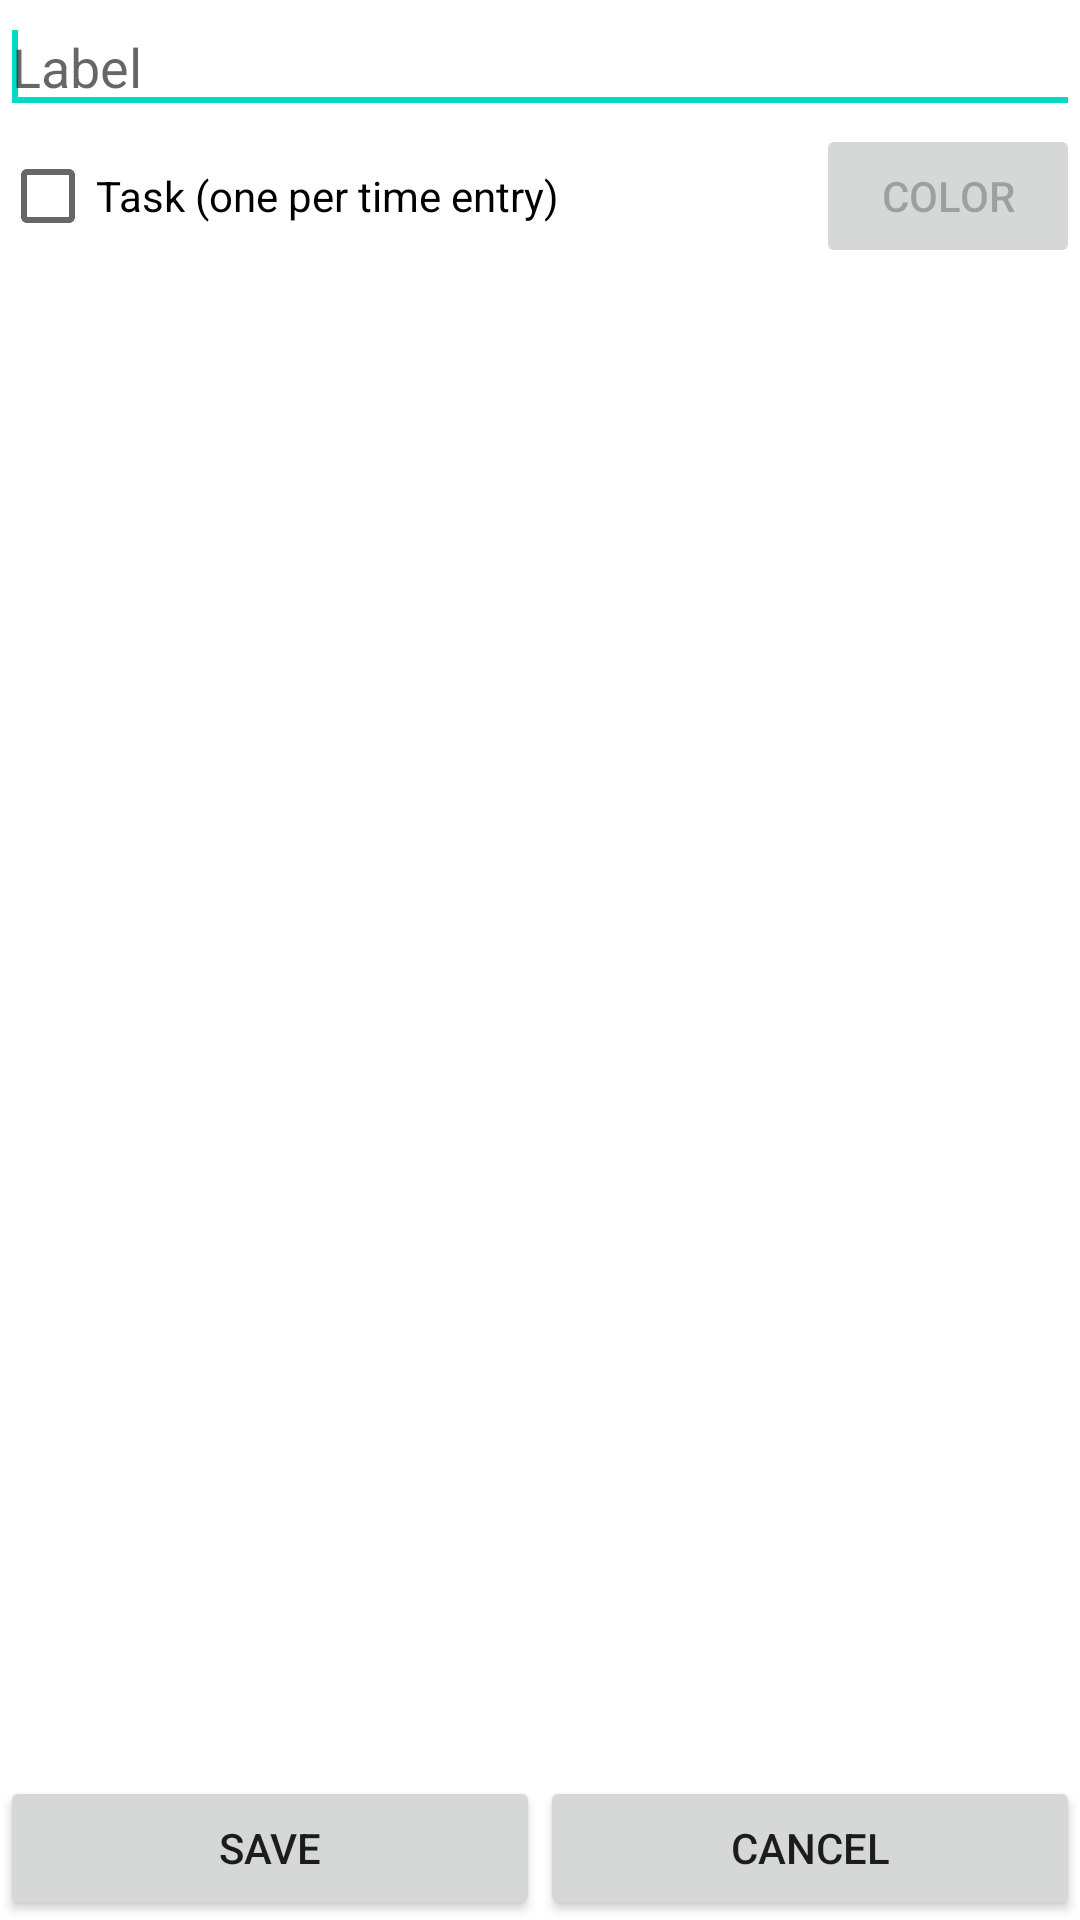

Here is an Android app screen rendered from its layout file. Give the layout XML and the strings, colors and styles it references.
<!-- AndroidManifest.xml: fallback theme Theme.MaterialComponents.DayNight.NoActionBar -->
<!-- res/layout/edit_tag.xml -->
<?xml version="1.0" encoding="utf-8"?>
<RelativeLayout xmlns:android="http://schemas.android.com/apk/res/android"
	android:layout_width="fill_parent" android:layout_height="fill_parent">
	<EditText android:id="@+id/editTagLabelText"
		android:layout_width="fill_parent" android:layout_height="wrap_content"
		android:layout_weight="1" android:hint="@string/edit_tag_label_hint"
		android:layout_alignParentTop="true">
		<requestFocus></requestFocus>
	</EditText>
	<LinearLayout android:id="@+id/task_layout"
		android:layout_width="fill_parent" android:layout_height="wrap_content"
		android:layout_below="@+id/editTagLabelText">
		<CheckBox android:id="@+id/editTagTaskCheckBox"
			android:layout_width="wrap_content" android:layout_height="wrap_content"
			android:layout_weight="1" android:text="@string/edit_tag_task_label" />
		<Button android:id="@+id/editTagColorButton"
			android:layout_width="wrap_content" android:layout_height="wrap_content"
			android:layout_gravity="center" android:text="@string/edit_tag_color_label"
			android:enabled="false"></Button>
	</LinearLayout>
	<LinearLayout android:layout_width="fill_parent"
		android:layout_height="wrap_content" android:layout_alignParentBottom="true">
		<Button android:id="@+id/saveTagButton" android:layout_width="wrap_content"
			android:layout_height="wrap_content" android:layout_weight="1"
			android:text="@string/save_label" />
		<Button android:id="@+id/cancelButton" android:layout_width="wrap_content"
			android:layout_height="wrap_content" android:layout_weight="1"
			android:text="@string/cancel_label" />
	</LinearLayout>
</RelativeLayout>
<!-- resources referenced by this layout -->
<resources>
  <string name="cancel_label">Cancel</string>
  <string name="edit_tag_color_label">Color</string>
  <string name="edit_tag_label_hint">Label</string>
  <string name="edit_tag_task_label">Task (one per time entry)</string>
  <string name="save_label">Save</string>
</resources>
